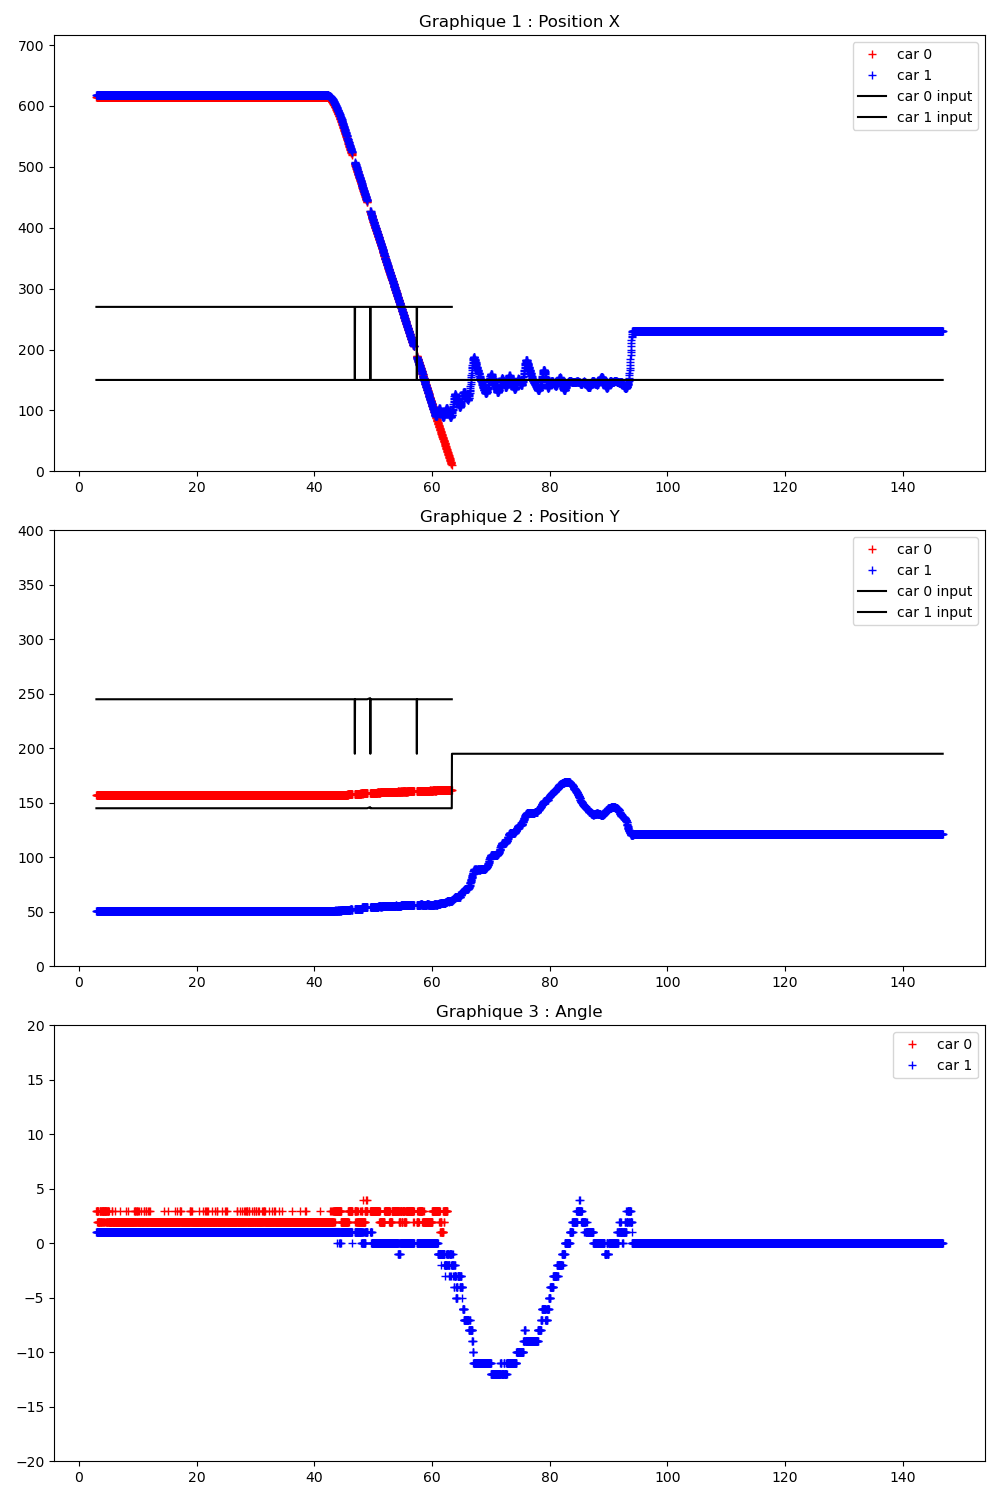

The file beside this chart, header and first rows:
Time (s); ; car_position; ; input; ; command
2.975; ; 0; 614; 157; 2; 91; 44; 1; 618; 51; 1; 91; 46; ; 300; 200; ; 0; 0
2.991; ; 0; 614; 157; 3; 91; 44; 1; 618; 51; 1; 91; 46; ; 0; 270; 245; 1; 150; 145; ; 0; 0
3.029; ; 0; 614; 157; 3; 91; 44; 1; 618; 51; 1; 91; 46; ; 0; 270; 245; 1; 150; 145; ; 0; 0
3.063; ; 0; 614; 157; 2; 91; 44; 1; 618; 51; 1; 91; 46; ; 0; 270; 245; 1; 150; 145; ; 0; 0
3.095; ; 0; 614; 157; 3; 91; 44; 1; 618; 51; 1; 91; 46; ; 0; 270; 245; 1; 150; 145; ; 0; 0
3.130; ; 0; 614; 157; 3; 91; 44; 1; 618; 51; 1; 91; 46; ; 0; 270; 245; 1; 150; 145; ; 0; 0
3.163; ; 0; 614; 157; 3; 91; 44; 1; 618; 51; 1; 91; 46; ; 0; 270; 245; 1; 150; 145; ; 0; 0
3.194; ; 0; 614; 157; 2; 91; 44; 1; 618; 51; 1; 91; 46; ; 0; 270; 245; 1; 150; 145; ; 0; 0
3.230; ; 0; 614; 157; 3; 91; 44; 1; 618; 51; 1; 91; 46; ; 0; 270; 245; 1; 150; 145; ; 0; 0
3.263; ; 0; 614; 157; 2; 91; 44; 1; 618; 51; 1; 91; 46; ; 0; 270; 245; 1; 150; 145; ; 0; 0
3.293; ; 0; 614; 157; 3; 91; 44; 1; 618; 51; 1; 91; 46; ; 0; 270; 245; 1; 150; 145; ; 0; 0
3.329; ; 0; 614; 157; 2; 91; 44; 1; 618; 51; 1; 91; 46; ; 0; 270; 245; 1; 150; 145; ; 0; 0
3.360; ; 0; 614; 157; 2; 91; 44; 1; 618; 51; 1; 91; 46; ; 0; 270; 245; 1; 150; 145; ; 0; 0
3.395; ; 0; 614; 157; 2; 91; 44; 1; 618; 51; 1; 91; 46; ; 0; 270; 245; 1; 150; 145; ; 0; 0
3.431; ; 0; 614; 157; 2; 91; 44; 1; 618; 51; 1; 91; 46; ; 0; 270; 245; 1; 150; 145; ; 0; 0
3.463; ; 0; 614; 157; 2; 91; 44; 1; 618; 51; 1; 91; 46; ; 0; 270; 245; 1; 150; 145; ; 0; 0
3.495; ; 0; 614; 157; 2; 91; 44; 1; 618; 51; 1; 91; 46; ; 0; 270; 245; 1; 150; 145; ; 0; 0
3.532; ; 0; 614; 157; 3; 91; 44; 1; 618; 51; 1; 91; 46; ; 0; 270; 245; 1; 150; 145; ; 0; 0
3.563; ; 0; 614; 157; 3; 91; 44; 1; 618; 51; 1; 91; 46; ; 0; 270; 245; 1; 150; 145; ; 0; 0
3.595; ; 0; 614; 157; 2; 91; 44; 1; 618; 51; 1; 91; 46; ; 0; 270; 245; 1; 150; 145; ; 0; 0
3.631; ; 0; 614; 157; 3; 91; 44; 1; 618; 51; 1; 91; 46; ; 0; 270; 245; 1; 150; 145; ; 0; 0
3.663; ; 0; 614; 157; 2; 91; 44; 1; 618; 51; 1; 91; 46; ; 0; 270; 245; 1; 150; 145; ; 0; 0
3.695; ; 0; 614; 157; 2; 91; 44; 1; 618; 51; 1; 91; 46; ; 0; 270; 245; 1; 150; 145; ; 0; 0
3.731; ; 0; 614; 157; 3; 91; 44; 1; 618; 51; 1; 91; 46; ; 0; 270; 245; 1; 150; 145; ; 0; 0
3.763; ; 0; 614; 157; 3; 91; 44; 1; 618; 51; 1; 91; 46; ; 0; 270; 245; 1; 150; 145; ; 0; 0
3.795; ; 0; 614; 157; 2; 91; 44; 1; 618; 51; 1; 91; 46; ; 0; 270; 245; 1; 150; 145; ; 0; 0
3.831; ; 0; 614; 157; 2; 91; 44; 1; 618; 51; 1; 91; 46; ; 0; 270; 245; 1; 150; 145; ; 0; 0
3.863; ; 0; 614; 157; 2; 91; 44; 1; 618; 51; 1; 91; 46; ; 0; 270; 245; 1; 150; 145; ; 0; 0
3.895; ; 0; 614; 157; 3; 91; 44; 1; 618; 51; 1; 91; 46; ; 0; 270; 245; 1; 150; 145; ; 0; 0
3.931; ; 0; 614; 157; 3; 91; 44; 1; 618; 51; 1; 91; 46; ; 0; 270; 245; 1; 150; 145; ; 0; 0
3.963; ; 0; 614; 157; 3; 91; 44; 1; 618; 51; 1; 91; 46; ; 0; 270; 245; 1; 150; 145; ; 0; 0
3.994; ; 0; 614; 157; 2; 91; 44; 1; 618; 51; 1; 91; 46; ; 0; 270; 245; 1; 150; 145; ; 0; 0
4.030; ; 0; 614; 157; 3; 91; 44; 1; 618; 51; 1; 91; 46; ; 0; 270; 245; 1; 150; 145; ; 0; 0
4.063; ; 0; 614; 157; 3; 91; 44; 1; 618; 51; 1; 91; 46; ; 0; 270; 245; 1; 150; 145; ; 0; 0
4.095; ; 0; 614; 157; 3; 91; 44; 1; 618; 51; 1; 91; 46; ; 0; 270; 245; 1; 150; 145; ; 0; 0
4.132; ; 0; 614; 157; 3; 91; 44; 1; 618; 51; 1; 91; 46; ; 0; 270; 245; 1; 150; 145; ; 0; 0
4.163; ; 0; 614; 157; 2; 91; 44; 1; 618; 51; 1; 91; 46; ; 0; 270; 245; 1; 150; 145; ; 0; 0
4.195; ; 0; 614; 157; 2; 91; 44; 1; 618; 51; 1; 91; 46; ; 0; 270; 245; 1; 150; 145; ; 0; 0
4.231; ; 0; 614; 157; 3; 91; 44; 1; 618; 51; 1; 91; 46; ; 0; 270; 245; 1; 150; 145; ; 0; 0
4.263; ; 0; 614; 157; 3; 91; 44; 1; 618; 51; 1; 91; 46; ; 0; 270; 245; 1; 150; 145; ; 0; 0
4.295; ; 0; 614; 157; 3; 91; 44; 1; 618; 51; 1; 91; 46; ; 0; 270; 245; 1; 150; 145; ; 0; 0
4.331; ; 0; 614; 157; 2; 91; 44; 1; 618; 51; 1; 91; 46; ; 0; 270; 245; 1; 150; 145; ; 0; 0
4.363; ; 0; 614; 157; 2; 92; 44; 1; 618; 51; 1; 91; 46; ; 0; 270; 245; 1; 150; 145; ; 0; 0
4.395; ; 0; 614; 157; 3; 91; 44; 1; 618; 51; 1; 91; 46; ; 0; 270; 245; 1; 150; 145; ; 0; 0
4.431; ; 0; 614; 157; 3; 91; 44; 1; 618; 51; 1; 91; 46; ; 0; 270; 245; 1; 150; 145; ; 0; 0
4.463; ; 0; 614; 157; 2; 91; 44; 1; 618; 51; 1; 91; 46; ; 0; 270; 245; 1; 150; 145; ; 0; 0
4.499; ; 0; 614; 157; 3; 91; 44; 1; 618; 51; 1; 91; 46; ; 0; 270; 245; 1; 150; 145; ; 0; 0
4.533; ; 0; 614; 157; 3; 91; 44; 1; 618; 51; 1; 91; 46; ; 0; 270; 245; 1; 150; 145; ; 0; 0
4.563; ; 0; 614; 157; 3; 91; 44; 1; 618; 51; 1; 91; 46; ; 0; 270; 245; 1; 150; 145; ; 0; 0
4.594; ; 0; 614; 157; 2; 91; 44; 1; 618; 51; 1; 91; 46; ; 0; 270; 245; 1; 150; 145; ; 0; 0
4.631; ; 0; 614; 157; 3; 91; 44; 1; 618; 51; 1; 91; 46; ; 0; 270; 245; 1; 150; 145; ; 0; 0
4.663; ; 0; 614; 157; 2; 91; 44; 1; 618; 51; 1; 91; 46; ; 0; 270; 245; 1; 150; 145; ; 0; 0
4.695; ; 0; 614; 157; 3; 91; 44; 1; 618; 51; 1; 91; 46; ; 0; 270; 245; 1; 150; 145; ; 0; 0
4.731; ; 0; 614; 157; 3; 91; 44; 1; 618; 51; 1; 91; 46; ; 0; 270; 245; 1; 150; 145; ; 0; 0
4.763; ; 0; 614; 157; 2; 91; 44; 1; 618; 51; 1; 91; 46; ; 0; 270; 245; 1; 150; 145; ; 0; 0
4.794; ; 0; 614; 157; 2; 91; 44; 1; 618; 51; 1; 91; 46; ; 0; 270; 245; 1; 150; 145; ; 0; 0
4.830; ; 0; 614; 157; 2; 91; 44; 1; 618; 51; 1; 91; 46; ; 0; 270; 245; 1; 150; 145; ; 0; 0
4.863; ; 0; 614; 157; 3; 91; 44; 1; 618; 51; 1; 91; 46; ; 0; 270; 245; 1; 150; 145; ; 0; 0
4.895; ; 0; 614; 157; 2; 91; 44; 1; 618; 51; 1; 91; 46; ; 0; 270; 245; 1; 150; 145; ; 0; 0
4.931; ; 0; 614; 157; 3; 91; 44; 1; 618; 51; 1; 91; 46; ; 0; 270; 245; 1; 150; 145; ; 0; 0
... 4,214 more rows
